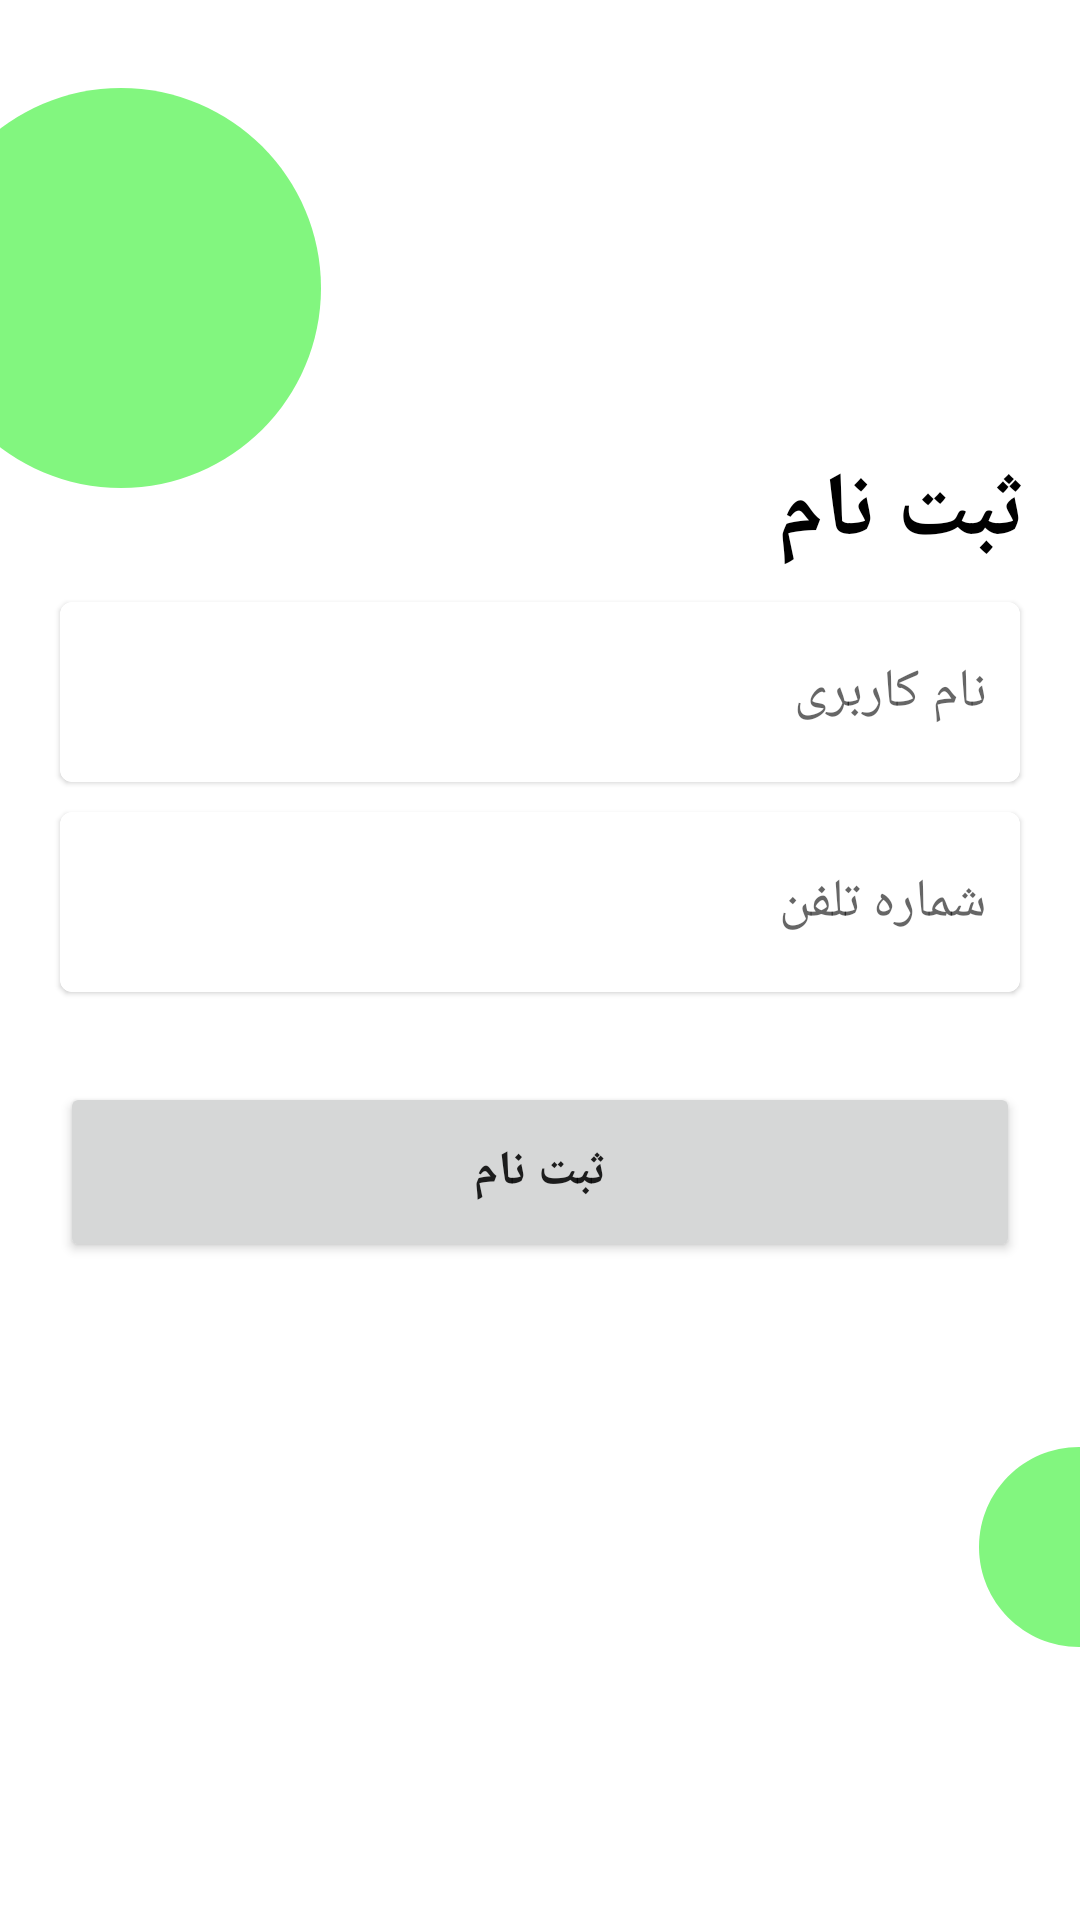

Produce the Android XML layout that renders to this screen, including the resource entries it uses.
<!-- AndroidManifest.xml: application theme Theme.KishServices -->
<!-- res/layout/activity_register.xml -->
<?xml version="1.0" encoding="utf-8"?>
<ScrollView xmlns:android="http://schemas.android.com/apk/res/android"
    xmlns:app="http://schemas.android.com/apk/res-auto"
    xmlns:tools="http://schemas.android.com/tools"
    android:layout_width="match_parent"
    android:layout_height="match_parent"
    tools:context=".MainActivity"
    android:background="@color/cardview_light_background"
    >

    <LinearLayout
        android:layout_width="match_parent"
        android:layout_height="match_parent"
        android:orientation="vertical"
        >

        <RelativeLayout
            android:layout_width="match_parent"
            android:layout_height="match_parent">
            <ImageView
                android:layout_width="160dp"
                android:layout_height="160dp"
                android:src="@drawable/baseline_lens_24"
                android:layout_marginLeft="-40dp"
                android:layout_marginTop="16dp"/>


            <TextView
                android:layout_width="wrap_content"
                android:layout_height="match_parent"
                android:text="ثبت نام"
                android:textStyle="bold"
                android:layout_marginRight="18dp"
                android:layout_marginTop="150dp"
                android:layout_alignParentRight="true"
                android:id="@+id/title"
                android:textColor="@color/black"
                android:textSize="30dp"
                android:fontFamily="@font/estedad"
                />

        </RelativeLayout>


        <LinearLayout
            android:id="@+id/r_layout"
            android:layout_width="match_parent"
            android:layout_height="wrap_content"
            android:orientation="vertical">

            <com.google.android.material.card.MaterialCardView
                android:id="@+id/mat"
                android:layout_width="match_parent"
                android:layout_height="60dp"
                android:layout_marginRight="20dp"
                android:layout_marginLeft="20dp"
                android:layout_marginTop="10dp"
                android:layout_marginBottom="5dp"
                android:defaultFocusHighlightEnabled="true"
                android:elevation="2dp"
                app:strokeWidth="1dp"
                >

                <EditText
                    android:id="@+id/username_edit"
                    android:layout_width="match_parent"
                    android:layout_height="48dp"
                    android:background="@drawable/shape_username"
                    android:hint="نام کاربری"
                    android:drawableRight="@drawable/username_gray_icon"
                    android:layout_gravity="center_vertical"
                    android:layout_margin="1dp"
                    />

            </com.google.android.material.card.MaterialCardView>


            <com.google.android.material.card.MaterialCardView
                android:id="@+id/mat1"
                android:layout_width="match_parent"
                android:layout_height="60dp"
                android:layout_marginRight="20dp"
                android:layout_marginLeft="20dp"
                android:layout_marginTop="5dp"
                android:layout_marginBottom="10dp"
                android:elevation="2dp"
                app:strokeWidth="1dp">

                <EditText
                    android:id="@+id/phone_edit"
                    android:layout_width="match_parent"
                    android:layout_height="48dp"
                    android:background="@drawable/shape_username"
                    android:hint="شماره تلفن"
                    android:layout_gravity="center_vertical"
                    android:layout_marginRight="4dp"
                    android:drawableRight="@drawable/password_gray_icon"
                    android:layout_margin="1dp"
                    />



            </com.google.android.material.card.MaterialCardView>




            <Button
                android:id="@+id/register"
                android:layout_width="match_parent"
                android:layout_height="60dp"
                android:layout_gravity="center_horizontal"
                android:text="ثبت نام"
                android:textSize="16dp"
                android:textStyle="bold"
                android:layout_margin="20dp"
                android:elevation="2dp"
                android:stateListAnimator="@animator/button_raise"
                />

            <ProgressBar
                android:id="@+id/register_progress"
                android:layout_width="wrap_content"
                android:layout_height="wrap_content"
                android:layout_gravity="center"
                android:visibility="gone"/>

            <TextView
                android:id="@+id/r_userame"
                android:layout_width="match_parent"
                android:layout_height="wrap_content"
                android:text="این نام کاربری انتخاب شده است"
                android:textColor="@color/grc_700"
                android:gravity="center"
                android:layout_marginTop="4dp"
                android:visibility="gone"/>

            <TextView
                android:id="@+id/r_phone"
                android:layout_width="match_parent"
                android:layout_height="wrap_content"
                android:text="این شماره تلفن قبلاً ثبت شده است"
                android:textColor="@color/grc_700"
                android:gravity="center"
                android:layout_marginTop="4dp"
                android:visibility="gone"
                />

        </LinearLayout>

        <TextView
            android:id="@+id/no_internet_text1"
            android:layout_width="match_parent"
            android:layout_height="wrap_content"
            android:text="اتصال خود به اینترنت را بررسی کنید"
            android:textColor="@color/grc_700"
            android:layout_gravity="center"
            android:gravity="center"
            android:visibility="invisible"/>

        <RelativeLayout
            android:layout_width="match_parent"
            android:layout_height="wrap_content">

            <ImageView
                android:layout_width="80dp"
                android:layout_height="80dp"
                android:src="@drawable/baseline_lens_24"
                android:layout_marginRight="-40dp"
                android:layout_alignParentRight="true"
                android:layout_marginTop="16dp"/>
        </RelativeLayout>






    </LinearLayout>


</ScrollView>
<!-- resources referenced by this layout -->
<resources>
  <color name="black">#FF000000</color>
  <color name="grc_700">#C400A3</color>
  <!-- drawable baseline_lens_24 (drawable) -->
  <vector android:height="24dp" android:tint="@color/gr_300"
      android:viewportHeight="24" android:viewportWidth="24"
      android:width="24dp" xmlns:android="http://schemas.android.com/apk/res/android">
      <path android:fillColor="@android:color/white" android:pathData="M12,2C6.48,2 2,6.48 2,12s4.48,10 10,10 10,-4.48 10,-10S17.52,2 12,2z"/>
  </vector>
  <!-- drawable password_gray_icon (drawable) -->
  <?xml version="1.0" encoding="utf-8"?>
  <selector xmlns:android="http://schemas.android.com/apk/res/android">
      <item android:state_focused="true"
          android:drawable="@drawable/baseline_lock_24"/>
      <item
          android:drawable="@drawable/baseline_gray_lock_24"/>
  
  
  </selector>
  <!-- drawable shape_username (drawable) -->
  <?xml version="1.0" encoding="utf-8"?>
  <shape xmlns:android="http://schemas.android.com/apk/res/android"
      android:shape="rectangle">
      <solid
          android:color="@android:color/transparent">
      </solid>
  
      <corners
          android:radius="25dp">
      </corners>
  
      <stroke
          android:width="1dp"
          android:color="#FFF">
      </stroke>
  
      <padding
          android:top="0dp"
          android:right="10dp"
          android:left="10dp"
          android:bottom="0dp">
      </padding>
  
  </shape>
  <!-- drawable username_gray_icon (drawable) -->
  <?xml version="1.0" encoding="utf-8"?>
  <selector xmlns:android="http://schemas.android.com/apk/res/android">
      <item android:state_focused="true"
          android:drawable="@drawable/baseline_person_24"/>
      <item android:drawable="@drawable/baseline_gray_person_24"/>
  </selector>
  <style name="Theme.KishServices" parent="Theme.MaterialComponents.DayNight.NoActionBar">
          
          <item name="colorPrimary">@color/gr500</item>
          <item name="colorPrimaryVariant">@color/gr_700</item>
          <item name="colorOnPrimary">@color/black</item>
          
          <item name="colorSecondary">@color/grc_400</item>
          <item name="colorSecondaryVariant">@color/grc_700</item>
          <item name="colorOnSecondary">@color/black</item>
          
          <item name="android:statusBarColor" tools:targetApi="l">?attr/colorPrimaryVariant</item>
          
  
          
          <item name="numberPickerTheme">@style/customNumberPicker</item>
         
  
      </style>
  <color name="gr_300">#82F67F</color>
  <!-- drawable baseline_gray_lock_24 (drawable) -->
  <vector android:height="24dp" android:tint="#A4AFA7"
      android:viewportHeight="24" android:viewportWidth="24"
      android:width="24dp" xmlns:android="http://schemas.android.com/apk/res/android">
      <path android:fillColor="@android:color/white" android:pathData="M18,8h-1L17,6c0,-2.76 -2.24,-5 -5,-5S7,3.24 7,6v2L6,8c-1.1,0 -2,0.9 -2,2v10c0,1.1 0.9,2 2,2h12c1.1,0 2,-0.9 2,-2L20,10c0,-1.1 -0.9,-2 -2,-2zM12,17c-1.1,0 -2,-0.9 -2,-2s0.9,-2 2,-2 2,0.9 2,2 -0.9,2 -2,2zM15.1,8L8.9,8L8.9,6c0,-1.71 1.39,-3.1 3.1,-3.1 1.71,0 3.1,1.39 3.1,3.1v2z"/>
  </vector>
  <!-- drawable baseline_gray_person_24 (drawable) -->
  <vector android:height="24dp" android:tint="#A4AFA7"
      android:viewportHeight="24" android:viewportWidth="24"
      android:width="24dp" xmlns:android="http://schemas.android.com/apk/res/android">
      <path android:fillColor="@android:color/white" android:pathData="M12,12c2.21,0 4,-1.79 4,-4s-1.79,-4 -4,-4 -4,1.79 -4,4 1.79,4 4,4zM12,14c-2.67,0 -8,1.34 -8,4v2h16v-2c0,-2.66 -5.33,-4 -8,-4z"/>
  </vector>
  <color name="gr500">#02EE39</color>
  <color name="gr_700">#00C625</color>
  <color name="grc_400">#EE02B7</color>
  <style name="customNumberPicker">
          
          <item name="android:textColorPrimary">@android:color/holo_green_dark</item>
  
          
          <item name="colorControlNormal">@android:color/holo_purple</item>
      </style>
</resources>
